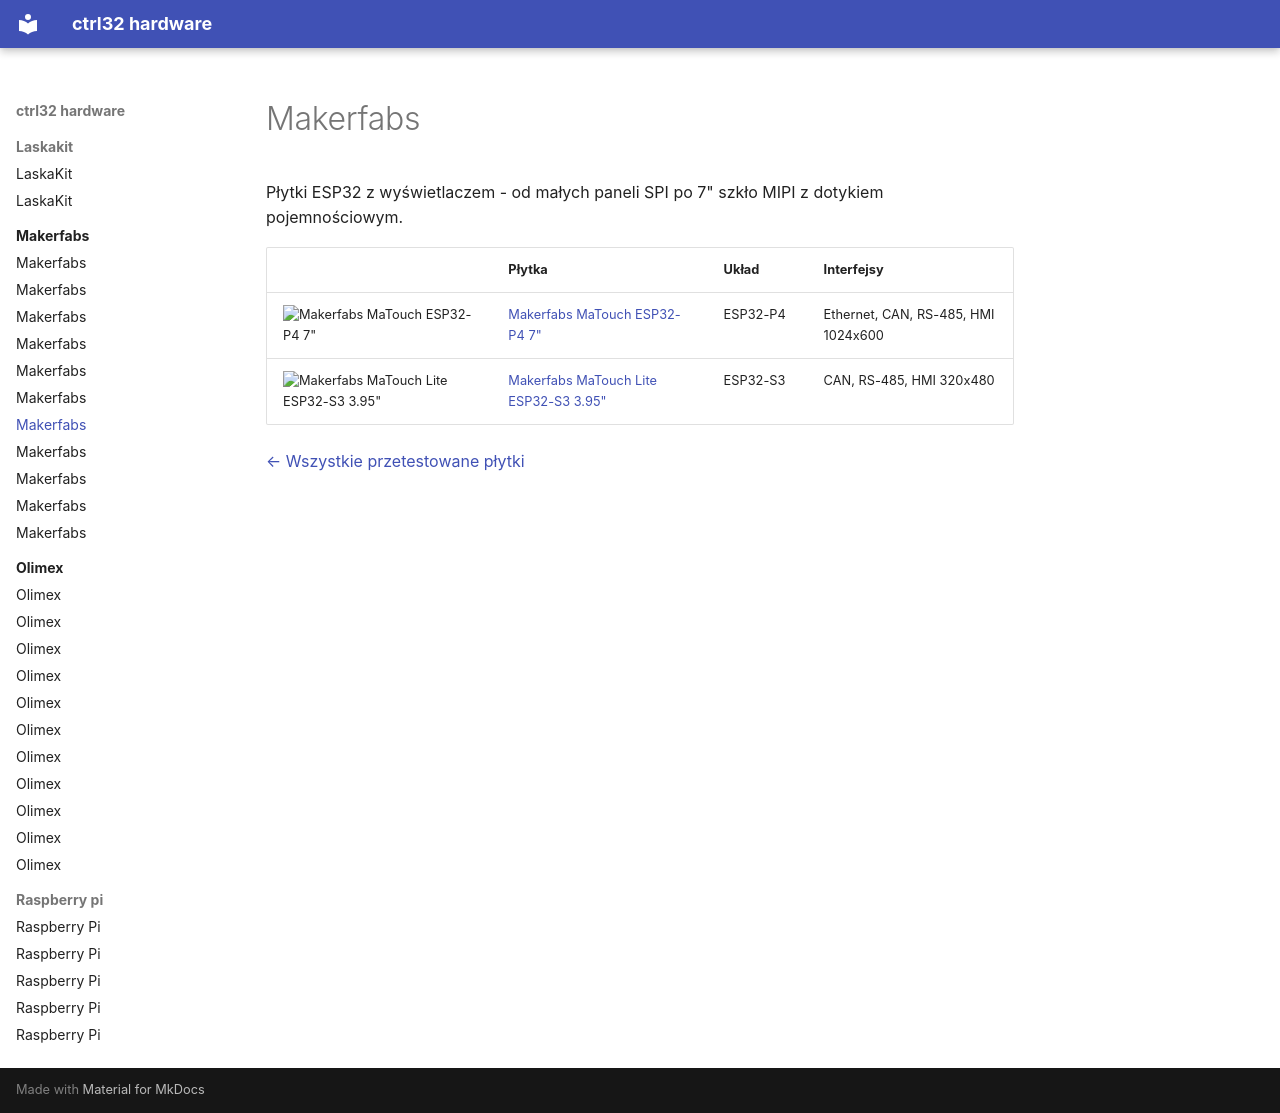

repository: ctrl32/hardware · page: makerfabs/README.pl/index.html · generator: mkdocs

---
title: Makerfabs
slug: makerfabs
sidebar_position: 20
image: makerfabs-matouch-esp32-p4-tft-with-touch-7-mipi/img/board-01.jpg
image_alt: Płytki Makerfabs przetestowane z ctrl32
tags:
- makerfabs
---

# Makerfabs

Płytki ESP32 z wyświetlaczem - od małych paneli SPI po 7" szkło MIPI z dotykiem pojemnościowym.

| | Płytka | Układ | Interfejsy |
|---|---|---|---|
| <img src="makerfabs-matouch-esp32-p4-tft-with-touch-7-mipi/img/board-01.jpg" width="160" alt="Makerfabs MaTouch ESP32-P4 7&quot;"> | [Makerfabs MaTouch ESP32-P4 7"](makerfabs-matouch-esp32-p4-tft-with-touch-7-mipi/README.pl.md) | ESP32-P4 | Ethernet, CAN, RS-485, HMI 1024x600 |
| <img src="makerfabs-matouch-lite-esp32-s3-spi-resistive-touch-395-st7796/img/board-01.jpg" width="160" alt="Makerfabs MaTouch Lite ESP32-S3 3.95&quot;"> | [Makerfabs MaTouch Lite ESP32-S3 3.95"](makerfabs-matouch-lite-esp32-s3-spi-resistive-touch-395-st7796/README.pl.md) | ESP32-S3 | CAN, RS-485, HMI 320x480 |

[← Wszystkie przetestowane płytki](../README.pl.md)
